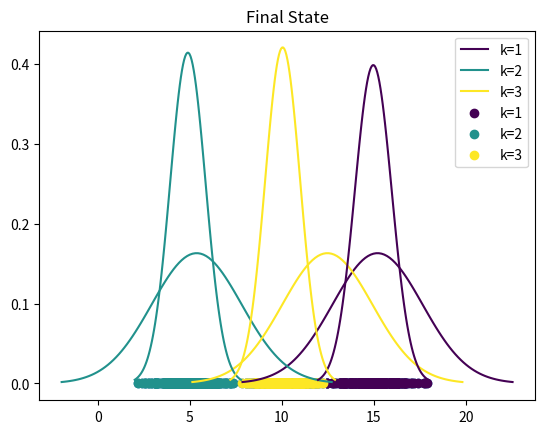

Reproduce this figure in Python.

import statistics
import math
import numpy as np
import matplotlib.pyplot as plt
from matplotlib.pyplot import cm
from scipy.stats import norm 


class GaussianMixtureModel:

    def __init__(self, n_components, max_iter=100, threshold=10e-4, log_initial_step=False, log_steps=False, fixed_priors=True):

        self.n_components = n_components
        self.max_iter = max_iter
        self.threshold = threshold
        self.log_initial_step = log_initial_step
        self.log_steps = log_steps
        self.fixed_priors = fixed_priors

        self.priors = []
        self.means = []
        self.vars = []
        self.prev_priors = []
        self.prev_means = []
        self.prev_vars = []
        self.prev_log_likelihood = None
        self.posteriors = None
        self.iter_count = None


    def fit(self, X):

        var = statistics.variance(X[:, 0])

        for k in range(self.n_components):

            self.vars.append(var/self.n_components)
            self.means.append(X[np.random.randint(0, X.shape[0])][0])
            self.priors.append(1/self.n_components)

        if self.log_initial_step:

            color = iter(cm.viridis(np.linspace(0, 1, self.n_components)))

            plt.scatter(X, y=np.array([0] * X.shape[0]))

            for k in range(self.n_components):

                c = next(color) 
                sd = math.sqrt(self.vars[k])
                x_gd = np.linspace(self.means[k] - 3*sd, self.means[k] + 3*sd, 100)
                plt.plot(x_gd, norm.pdf(x_gd, self.means[k], sd), color=c, label=f"k={k+1}")

            plt.legend()
            plt.grid()
            plt.title("Initial State")
            plt.show()

        
    def predict(self, X):

        self.posteriors = [[None for i in range(X.shape[0])] for k in range(self.n_components)]
        labels = None

        for i in range(self.max_iter):

            self.iter_count = i+1

            self.e_step(X)
            self.m_step(X)

            if self.check_global_convergence(X):
                break

            labels = self.get_labels(X)

            if self.log_steps:
                self.plot(X, labels, final=False)
            
        return labels


    def e_step(self, X):

        for k in range(self.n_components):

            for i in range(X.shape[0]):

                denominator_value = 0
                for j in range(self.n_components):
                    denominator_value += math.exp(
                        math.log(self.priors[j]) + self.log_pdf(X[i][0], self.means[j], self.vars[j])
                    )
                denominator_value = math.log(denominator_value)

                self.posteriors[k][i] = math.log(self.priors[k]) + self.log_pdf(X[i][0], self.means[k], self.vars[k]) - denominator_value


    def m_step(self, X):

        self.prev_priors = self.priors.copy()
        self.prev_means = self.means.copy()
        self.prev_vars = self.vars.copy()

        for k in range(self.n_components):    

            prior_numerator = 0 # same for mean denominator and variance denominator
            mean_numerator = 0
            var_numerator = 0

            for i in range(X.shape[0]):

                exp_value = math.exp(self.posteriors[k][i])

                prior_numerator += exp_value
                mean_numerator += exp_value * X[i][0]
                var_numerator += exp_value * ((X[i][0] - self.means[k]) ** 2)

            if not self.fixed_priors:
                self.priors[k] = prior_numerator / X.shape[0]

            self.means[k] = mean_numerator / prior_numerator
            self.vars[k] = var_numerator / prior_numerator
    
    
    def check_global_convergence(self, X):

        prior_diff = np.abs(np.array(self.prev_priors) - np.array(self.priors)).max()
        mean_diff = np.abs(np.array(self.prev_means) - np.array(self.means)).max()
        var_diff = np.abs(np.array(self.prev_vars) - np.array(self.vars)).max()

        temp_log_likelikood = self.log_likelihood(X)
        log_likelikood_diff = abs(self.log_likelihood(X) - self.prev_log_likelihood) if self.prev_log_likelihood != None else None
        self.prev_log_likelihood = temp_log_likelikood
            
        return (prior_diff < self.threshold) and (mean_diff < self.threshold) and (var_diff < self.threshold) and (log_likelikood_diff != None) and (log_likelikood_diff < self.threshold)
    

    def log_likelihood(self, X):

        result = 0

        for i in range(X.shape[0]):

            for k in range(self.n_components):
                result += math.log(self.priors[k]) + self.log_pdf(X[i][0], self.means[k], self.vars[k])

        return result
    

    def get_labels(self, X):

        labels = []

        for i in range(X.shape[0]):

            values = [self.posteriors[k][i] for k in range(self.n_components)]
            labels.append(max(range(len(values)), key=values.__getitem__))

        return labels


    def plot(self, X, labels, final=True):

        separated_X = [[] for k in range(self.n_components)]

        for index, label in enumerate(labels):
            separated_X[label].append(X[index][0])

        color = iter(cm.viridis(np.linspace(0, 1, self.n_components)))

        for k in range(self.n_components):

            c = next(color) 

            sd = math.sqrt(self.vars[k])

            plt.scatter(separated_X[k], y=np.array([0] * len(separated_X[k])), color=c, label=f"k={k+1}")

            x_gd = np.linspace(self.means[k] - 3*sd, self.means[k] + 3*sd, 100)
            plt.plot(x_gd, norm.pdf(x_gd, self.means[k], sd), color=c)

        if final:
            plt.title("Final State")
        else:
            plt.title(f"After iteration {self.iter_count}")

        plt.legend()
        plt.grid()
        plt.show()

    
    @classmethod
    def pdf(cls, x, mu, variance):

        if variance == 0: 
            variance = 1e-9

        sigma = math.sqrt(variance)

        return (math.exp( (-(x - mu) ** 2) / (2 * (sigma**2)) )) / math.sqrt(2 * math.pi * (sigma**2))
    

    @classmethod
    def log_pdf(cls, x, mu, variance):

        if variance == 0: 
            variance = 1e-9

        sigma = math.sqrt(variance)

        return -0.5 * np.log(2 * np.pi) - np.log(sigma) - ((x - mu)**2) / (2 * sigma**2)

# np.random.seed(4)

n_samples = 300
x1 = np.random.randn(n_samples, 1) + np.array([5])
x2 = np.random.randn(n_samples, 1) + np.array([10])
x3 = np.random.randn(n_samples, 1) + np.array([15])

X = np.vstack((x1, x2, x3))
np.random.shuffle(X)

n_components = 3

gmm = GaussianMixtureModel(n_components=n_components, log_steps=False, log_initial_step=True, fixed_priors=True)
gmm.fit(X)
labels = gmm.predict(X)

gmm.plot(X, labels)
print(gmm.iter_count)